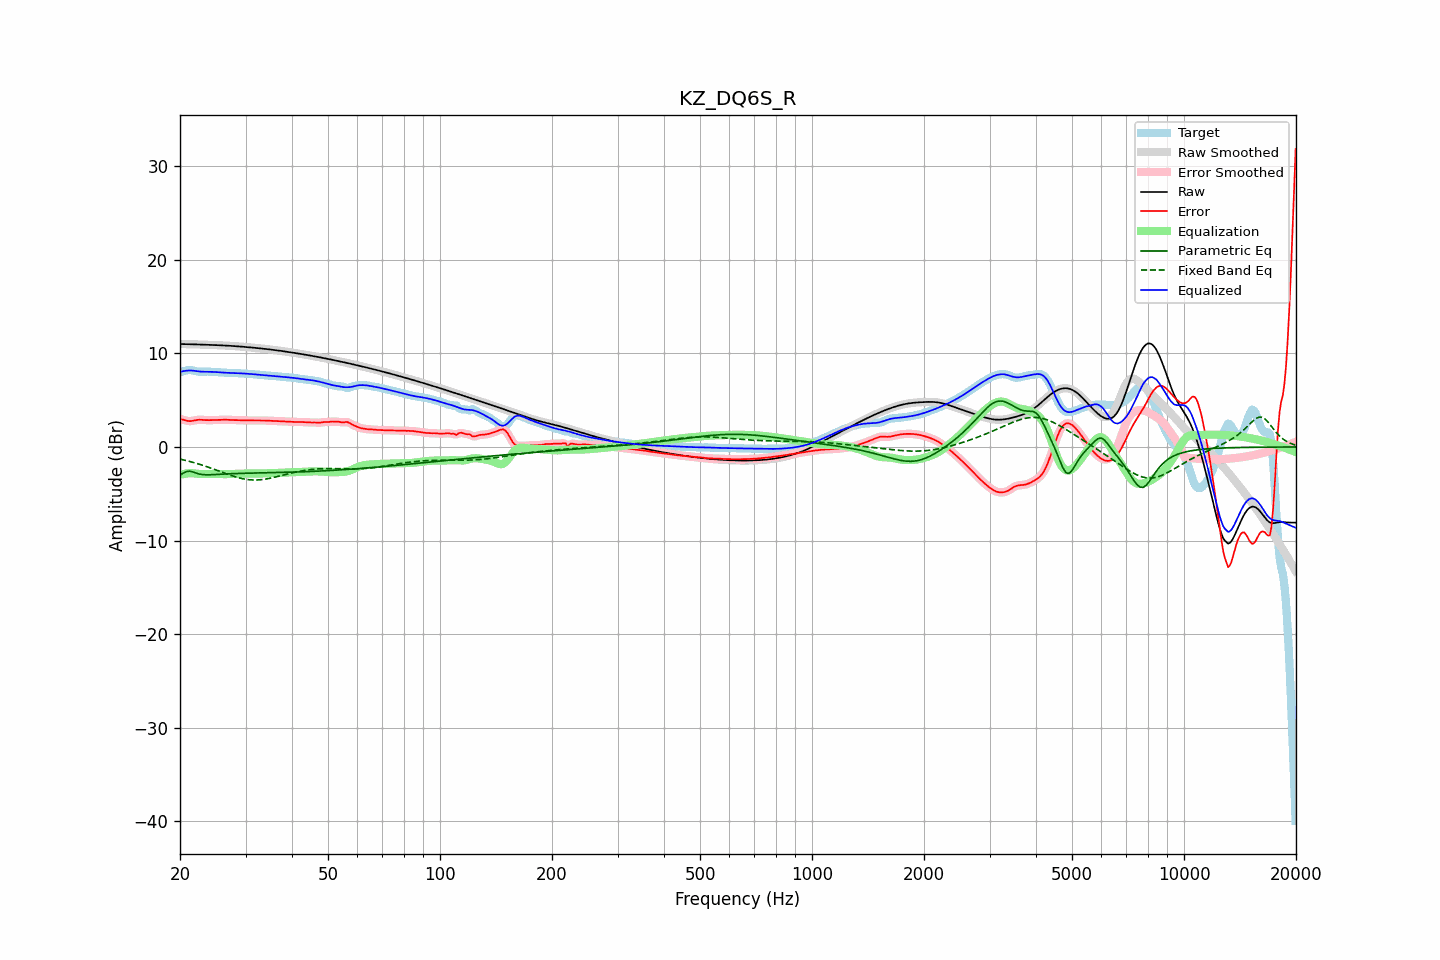

The file beside this chart, header and first rows:
frequency, raw, error, smoothed, error_smoothed, equalization, parametric_eq, fixed_band_eq, equalized_raw, equalized_smoothed, target
20.00, 10.99, 2.99, 10.99, 3.00, -2.98, -3.01, -1.30, 8.01, 8.01, 8.00
20.20, 10.99, 2.96, 10.99, 2.95, -2.93, -2.90, -1.34, 8.06, 8.06, 8.03
20.40, 10.99, 2.91, 10.99, 2.90, -2.89, -2.80, -1.38, 8.10, 8.10, 8.08
20.61, 10.99, 2.86, 10.99, 2.86, -2.86, -2.71, -1.42, 8.13, 8.13, 8.13
20.81, 10.98, 2.81, 10.98, 2.81, -2.83, -2.63, -1.46, 8.15, 8.15, 8.18
21.02, 10.98, 2.77, 10.98, 2.77, -2.81, -2.61, -1.50, 8.17, 8.17, 8.21
21.23, 10.97, 2.76, 10.97, 2.76, -2.80, -2.59, -1.55, 8.17, 8.17, 8.22
21.44, 10.97, 2.77, 10.97, 2.77, -2.79, -2.63, -1.59, 8.18, 8.18, 8.20
21.66, 10.96, 2.80, 10.96, 2.80, -2.81, -2.67, -1.64, 8.16, 8.16, 8.16
21.87, 10.96, 2.83, 10.96, 2.83, -2.83, -2.73, -1.69, 8.13, 8.13, 8.13
22.09, 10.95, 2.87, 10.95, 2.87, -2.85, -2.79, -1.74, 8.11, 8.11, 8.09
22.31, 10.95, 2.90, 10.95, 2.89, -2.87, -2.84, -1.79, 8.08, 8.08, 8.05
22.54, 10.94, 2.91, 10.94, 2.91, -2.88, -2.89, -1.84, 8.06, 8.06, 8.04
22.76, 10.94, 2.91, 10.94, 2.91, -2.89, -2.92, -1.90, 8.05, 8.05, 8.03
22.99, 10.93, 2.90, 10.93, 2.90, -2.89, -2.95, -1.95, 8.04, 8.04, 8.04
23.22, 10.93, 2.88, 10.93, 2.88, -2.89, -2.96, -2.01, 8.04, 8.04, 8.05
23.45, 10.92, 2.87, 10.92, 2.87, -2.88, -2.97, -2.06, 8.04, 8.04, 8.05
23.69, 10.92, 2.86, 10.91, 2.86, -2.88, -2.97, -2.12, 8.04, 8.04, 8.05
23.92, 10.91, 2.86, 10.91, 2.86, -2.87, -2.97, -2.18, 8.04, 8.04, 8.05
24.16, 10.90, 2.87, 10.90, 2.87, -2.87, -2.97, -2.24, 8.03, 8.03, 8.04
24.40, 10.90, 2.87, 10.90, 2.87, -2.87, -2.96, -2.30, 8.03, 8.03, 8.02
24.65, 10.89, 2.88, 10.89, 2.88, -2.87, -2.95, -2.37, 8.02, 8.02, 8.01
24.89, 10.88, 2.88, 10.88, 2.88, -2.88, -2.94, -2.43, 8.00, 8.00, 8.00
25.14, 10.88, 2.88, 10.88, 2.88, -2.89, -2.93, -2.49, 7.99, 7.99, 7.99
25.39, 10.87, 2.89, 10.87, 2.89, -2.89, -2.92, -2.56, 7.98, 7.98, 7.98
25.65, 10.86, 2.90, 10.86, 2.90, -2.90, -2.91, -2.62, 7.96, 7.96, 7.96
25.91, 10.85, 2.90, 10.85, 2.90, -2.90, -2.90, -2.69, 7.95, 7.95, 7.95
26.16, 10.84, 2.91, 10.84, 2.91, -2.90, -2.89, -2.75, 7.94, 7.94, 7.94
26.43, 10.84, 2.91, 10.83, 2.91, -2.90, -2.89, -2.81, 7.93, 7.93, 7.92
26.69, 10.83, 2.91, 10.83, 2.91, -2.90, -2.88, -2.88, 7.92, 7.92, 7.92
26.96, 10.82, 2.90, 10.82, 2.90, -2.90, -2.87, -2.94, 7.92, 7.92, 7.91
27.23, 10.81, 2.89, 10.81, 2.89, -2.89, -2.86, -3.00, 7.91, 7.91, 7.91
27.50, 10.79, 2.88, 10.79, 2.88, -2.89, -2.85, -3.06, 7.91, 7.91, 7.91
27.77, 10.78, 2.88, 10.78, 2.88, -2.88, -2.85, -3.11, 7.90, 7.90, 7.91
28.05, 10.77, 2.87, 10.77, 2.87, -2.87, -2.84, -3.17, 7.90, 7.90, 7.90
28.33, 10.76, 2.87, 10.76, 2.87, -2.87, -2.84, -3.22, 7.89, 7.89, 7.89
28.62, 10.75, 2.87, 10.75, 2.86, -2.86, -2.83, -3.27, 7.88, 7.88, 7.88
28.90, 10.73, 2.86, 10.73, 2.86, -2.86, -2.82, -3.31, 7.88, 7.88, 7.87
29.19, 10.72, 2.85, 10.72, 2.85, -2.85, -2.82, -3.36, 7.87, 7.87, 7.87
29.48, 10.71, 2.85, 10.71, 2.85, -2.85, -2.82, -3.39, 7.86, 7.86, 7.86
29.78, 10.69, 2.84, 10.69, 2.84, -2.84, -2.81, -3.43, 7.85, 7.85, 7.85
30.08, 10.68, 2.84, 10.68, 2.84, -2.84, -2.81, -3.45, 7.83, 7.83, 7.84
30.38, 10.66, 2.84, 10.66, 2.84, -2.84, -2.80, -3.48, 7.82, 7.82, 7.82
30.68, 10.65, 2.84, 10.65, 2.84, -2.84, -2.80, -3.50, 7.81, 7.81, 7.81
30.99, 10.63, 2.84, 10.63, 2.84, -2.83, -2.80, -3.52, 7.80, 7.80, 7.79
31.30, 10.61, 2.84, 10.61, 2.84, -2.83, -2.79, -3.52, 7.78, 7.78, 7.78
31.61, 10.60, 2.83, 10.60, 2.83, -2.83, -2.79, -3.53, 7.76, 7.76, 7.76
31.93, 10.58, 2.83, 10.58, 2.83, -2.83, -2.78, -3.53, 7.75, 7.75, 7.75
32.24, 10.56, 2.83, 10.56, 2.83, -2.83, -2.78, -3.53, 7.73, 7.73, 7.74
32.57, 10.55, 2.83, 10.55, 2.83, -2.83, -2.78, -3.52, 7.72, 7.72, 7.72
32.89, 10.53, 2.83, 10.53, 2.83, -2.83, -2.77, -3.50, 7.70, 7.70, 7.70
33.22, 10.51, 2.83, 10.51, 2.83, -2.83, -2.77, -3.48, 7.68, 7.68, 7.68
33.55, 10.49, 2.83, 10.49, 2.83, -2.82, -2.77, -3.46, 7.67, 7.67, 7.66
33.89, 10.47, 2.82, 10.47, 2.82, -2.82, -2.76, -3.44, 7.65, 7.65, 7.65
34.23, 10.45, 2.82, 10.45, 2.82, -2.82, -2.76, -3.41, 7.64, 7.64, 7.64
34.57, 10.43, 2.81, 10.43, 2.81, -2.81, -2.76, -3.38, 7.62, 7.62, 7.63
34.92, 10.41, 2.80, 10.41, 2.80, -2.80, -2.75, -3.34, 7.61, 7.61, 7.61
35.27, 10.39, 2.79, 10.39, 2.79, -2.80, -2.75, -3.30, 7.60, 7.60, 7.60
35.62, 10.37, 2.79, 10.37, 2.79, -2.79, -2.75, -3.27, 7.58, 7.58, 7.58
35.97, 10.35, 2.78, 10.35, 2.78, -2.78, -2.74, -3.22, 7.57, 7.57, 7.57
... 635 more rows
